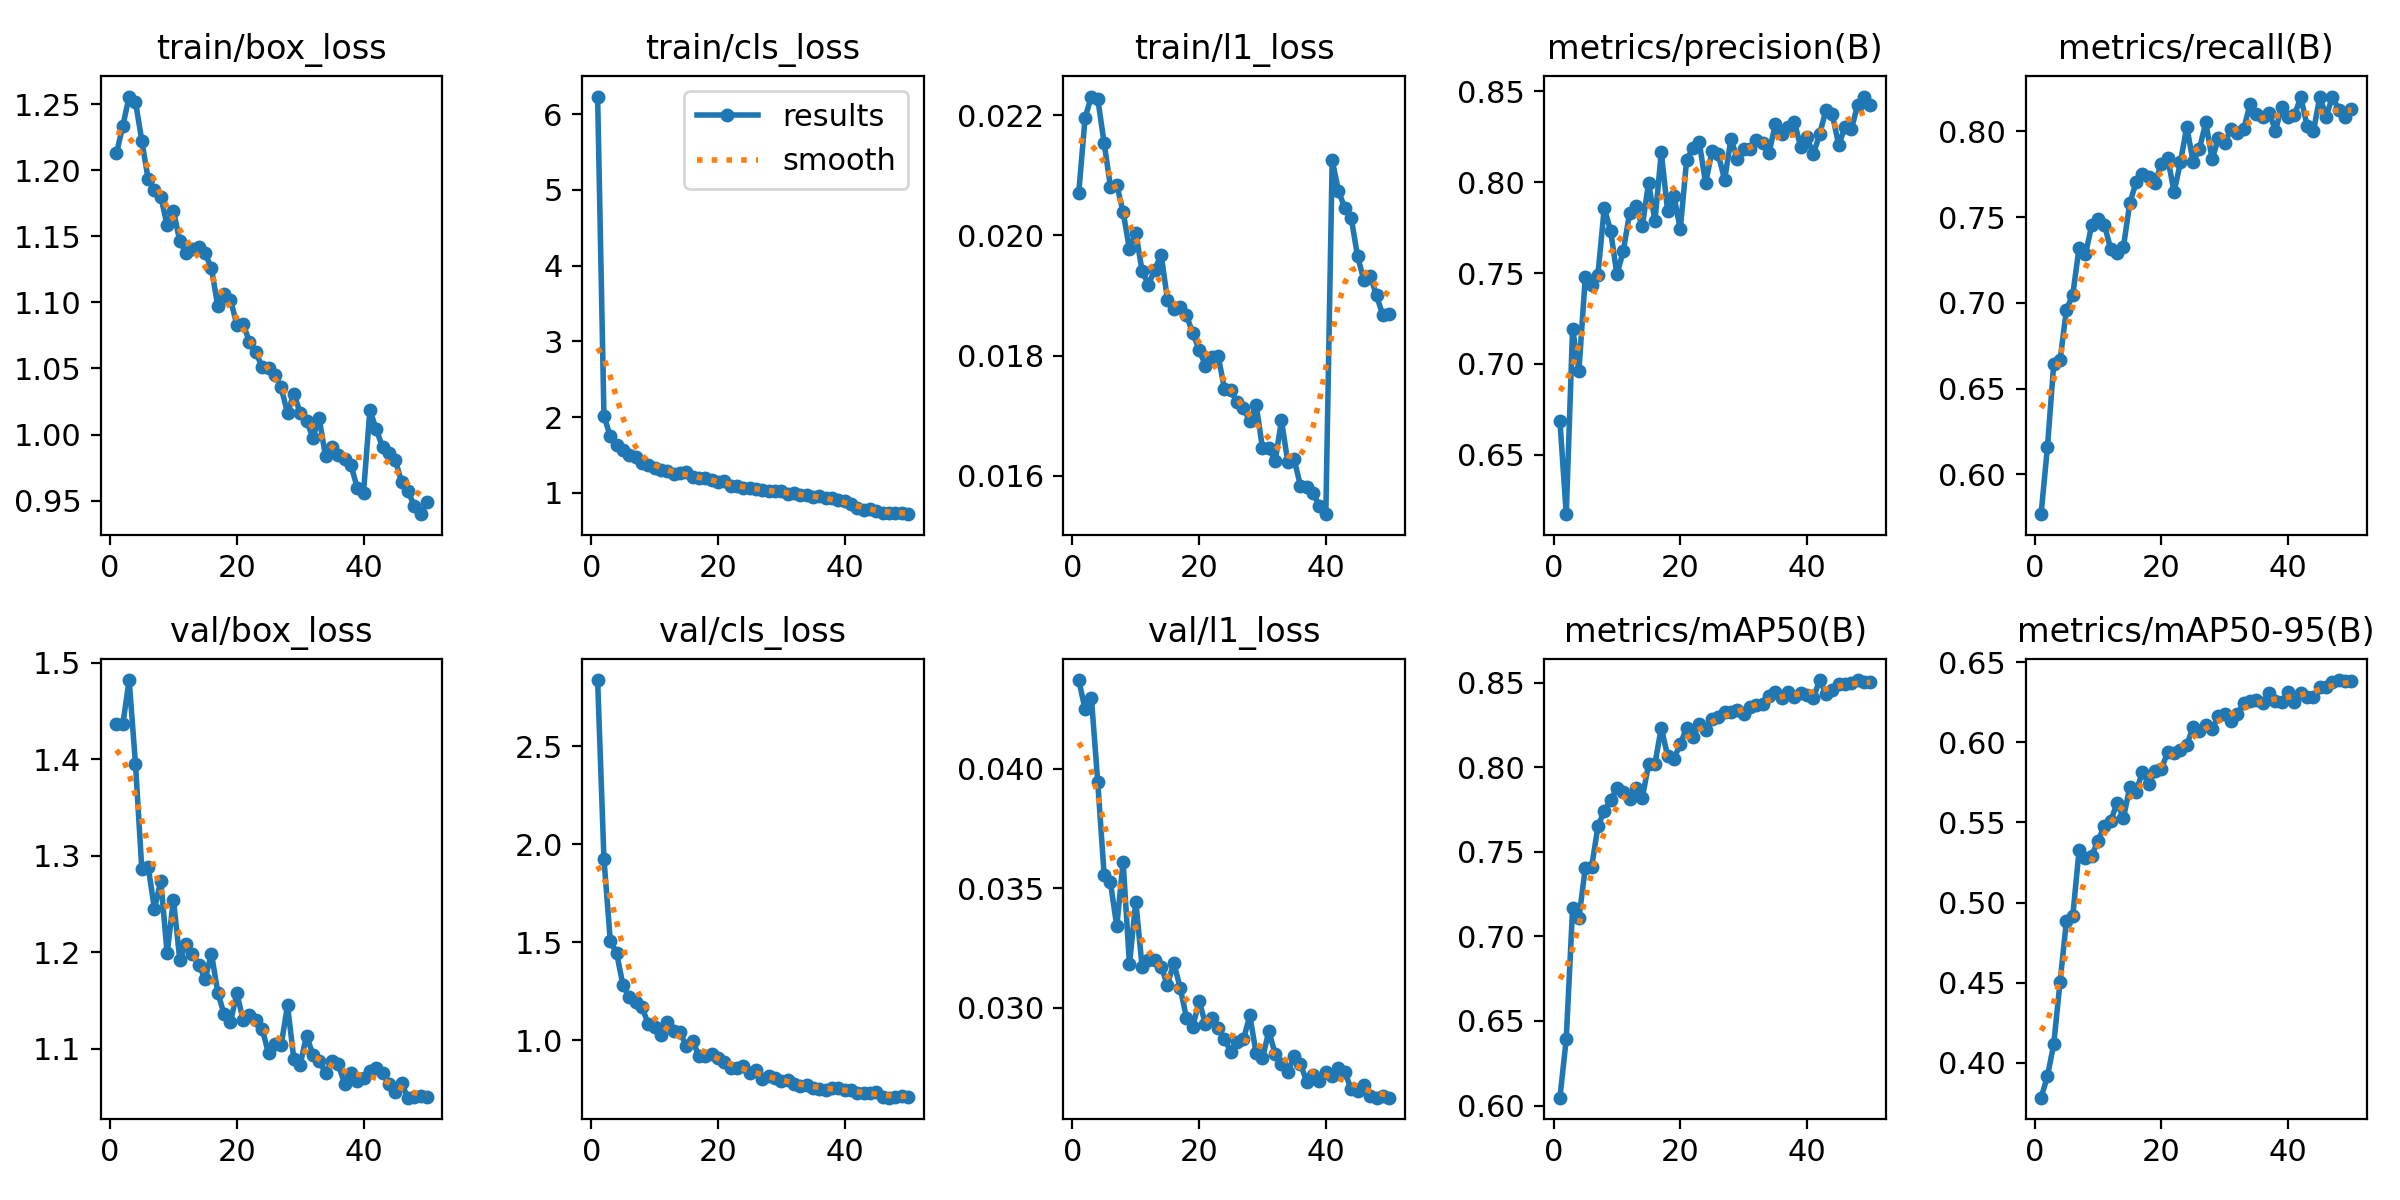

The file beside this chart, header and first rows:
epoch, time, train/box_loss, train/cls_loss, train/l1_loss, metrics/precision(B), metrics/recall(B), metrics/mAP50(B), metrics/mAP50-95(B), val/box_loss, val/cls_loss, val/l1_loss, lr/pg0, lr/pg1, lr/pg2
1, 46.08, 1.213, 6.231, 0.02071, 0.6688, 0.5768, 0.6047, 0.3782, 1.436, 2.839, 0.04372, 0.0003688, 0.0003688, 0.0003688
2, 89.92, 1.234, 2.016, 0.02196, 0.6174, 0.6157, 0.6394, 0.3915, 1.436, 1.925, 0.04249, 0.0007245, 0.0007245, 0.0007245
3, 134.2, 1.256, 1.749, 0.02231, 0.7194, 0.6642, 0.7165, 0.4117, 1.482, 1.508, 0.04295, 0.001066, 0.001066, 0.001066
4, 177.8, 1.252, 1.631, 0.02227, 0.6963, 0.6665, 0.7108, 0.4505, 1.395, 1.445, 0.03944, 0.001045, 0.001045, 0.001045
5, 221.6, 1.222, 1.57, 0.02154, 0.7476, 0.696, 0.7402, 0.4883, 1.286, 1.282, 0.03558, 0.001023, 0.001023, 0.001023
6, 265.6, 1.193, 1.497, 0.02081, 0.7436, 0.7046, 0.7409, 0.4914, 1.288, 1.22, 0.03525, 0.001001, 0.001001, 0.001001
7, 309.4, 1.185, 1.48, 0.02084, 0.7491, 0.7322, 0.765, 0.5325, 1.245, 1.197, 0.03341, 0.000979, 0.000979, 0.000979
8, 353.2, 1.18, 1.401, 0.02039, 0.7858, 0.7282, 0.7742, 0.5281, 1.274, 1.169, 0.03611, 0.000957, 0.000957, 0.000957
9, 397, 1.158, 1.371, 0.01977, 0.7732, 0.7453, 0.7805, 0.5293, 1.199, 1.084, 0.03182, 0.000935, 0.000935, 0.000935
10, 440.7, 1.169, 1.329, 0.02004, 0.7492, 0.7489, 0.7878, 0.5386, 1.254, 1.066, 0.03445, 0.000913, 0.000913, 0.000913
11, 484.6, 1.146, 1.299, 0.01941, 0.762, 0.7454, 0.7853, 0.5477, 1.192, 1.027, 0.03171, 0.000891, 0.000891, 0.000891
12, 528.7, 1.137, 1.285, 0.01918, 0.783, 0.7313, 0.7812, 0.5508, 1.209, 1.092, 0.032, 0.000869, 0.000869, 0.000869
13, 572.3, 1.14, 1.251, 0.01943, 0.7866, 0.7291, 0.7878, 0.5623, 1.198, 1.05, 0.03202, 0.000847, 0.000847, 0.000847
14, 616.3, 1.142, 1.265, 0.01968, 0.7757, 0.7326, 0.7817, 0.5527, 1.186, 1.043, 0.03173, 0.000825, 0.000825, 0.000825
15, 659.8, 1.137, 1.27, 0.01893, 0.7996, 0.7581, 0.8019, 0.5721, 1.172, 0.9704, 0.03096, 0.000803, 0.000803, 0.000803
16, 703.5, 1.126, 1.216, 0.01877, 0.7786, 0.7702, 0.8019, 0.5691, 1.198, 0.9992, 0.03189, 0.000781, 0.000781, 0.000781
17, 748.2, 1.097, 1.194, 0.0188, 0.8163, 0.7749, 0.8235, 0.5816, 1.158, 0.9193, 0.03084, 0.000759, 0.000759, 0.000759
18, 792.2, 1.107, 1.195, 0.01867, 0.7842, 0.7735, 0.8066, 0.5737, 1.135, 0.9195, 0.02959, 0.000737, 0.000737, 0.000737
19, 836.5, 1.102, 1.167, 0.01837, 0.7923, 0.77, 0.805, 0.582, 1.128, 0.933, 0.0292, 0.000715, 0.000715, 0.000715
20, 880.3, 1.083, 1.142, 0.0181, 0.7741, 0.7812, 0.8138, 0.5835, 1.157, 0.9112, 0.0303, 0.000693, 0.000693, 0.000693
21, 924.6, 1.084, 1.155, 0.01783, 0.8122, 0.7843, 0.8231, 0.5938, 1.13, 0.8916, 0.02931, 0.000671, 0.000671, 0.000671
22, 968.5, 1.07, 1.09, 0.01797, 0.8188, 0.7645, 0.8182, 0.5933, 1.135, 0.8612, 0.02959, 0.000649, 0.000649, 0.000649
23, 1014, 1.062, 1.087, 0.01799, 0.8219, 0.782, 0.8257, 0.5949, 1.13, 0.8578, 0.02915, 0.000627, 0.000627, 0.000627
24, 1058, 1.051, 1.067, 0.01745, 0.7993, 0.8026, 0.8221, 0.5981, 1.12, 0.8704, 0.0287, 0.0006051, 0.0006051, 0.0006051
25, 1102, 1.051, 1.066, 0.01742, 0.817, 0.7822, 0.8287, 0.6098, 1.095, 0.8352, 0.02815, 0.0005831, 0.0005831, 0.0005831
26, 1146, 1.045, 1.053, 0.01722, 0.8152, 0.7896, 0.8295, 0.6069, 1.105, 0.8473, 0.02859, 0.0005611, 0.0005611, 0.0005611
27, 1190, 1.036, 1.039, 0.01712, 0.8013, 0.8053, 0.8329, 0.6109, 1.104, 0.8009, 0.02868, 0.0005391, 0.0005391, 0.0005391
28, 1233, 1.016, 1.022, 0.01691, 0.8237, 0.7838, 0.8325, 0.6081, 1.145, 0.8172, 0.02968, 0.0005171, 0.0005171, 0.0005171
29, 1277, 1.031, 1.022, 0.01718, 0.8129, 0.796, 0.8337, 0.6165, 1.089, 0.8076, 0.02809, 0.0004951, 0.0004951, 0.0004951
30, 1321, 1.016, 1.025, 0.01646, 0.8183, 0.7929, 0.8314, 0.6175, 1.083, 0.7904, 0.02789, 0.0004731, 0.0004731, 0.0004731
31, 1366, 1.011, 0.9885, 0.01646, 0.8184, 0.8016, 0.8354, 0.6135, 1.113, 0.7996, 0.02902, 0.0004511, 0.0004511, 0.0004511
32, 1410, 0.9977, 0.9979, 0.01624, 0.8231, 0.7992, 0.8366, 0.6176, 1.094, 0.7796, 0.02808, 0.0004291, 0.0004291, 0.0004291
33, 1454, 1.012, 0.9742, 0.01692, 0.8217, 0.8014, 0.8376, 0.6245, 1.087, 0.7672, 0.02766, 0.0004071, 0.0004071, 0.0004071
34, 1498, 0.9836, 0.9674, 0.01622, 0.8159, 0.8162, 0.8423, 0.6258, 1.075, 0.7733, 0.02732, 0.0003851, 0.0003851, 0.0003851
35, 1543, 0.9909, 0.9499, 0.01627, 0.8317, 0.8104, 0.8446, 0.6263, 1.087, 0.7569, 0.02797, 0.0003631, 0.0003631, 0.0003631
36, 1587, 0.9844, 0.965, 0.01583, 0.8265, 0.8082, 0.8408, 0.6246, 1.084, 0.752, 0.02764, 0.0003411, 0.0003411, 0.0003411
37, 1631, 0.9819, 0.933, 0.01581, 0.83, 0.8108, 0.8444, 0.631, 1.064, 0.7487, 0.02691, 0.0003191, 0.0003191, 0.0003191
38, 1675, 0.9771, 0.9273, 0.01571, 0.8332, 0.8004, 0.8414, 0.626, 1.074, 0.7561, 0.0272, 0.0002971, 0.0002971, 0.0002971
39, 1719, 0.9598, 0.9098, 0.01549, 0.8194, 0.8144, 0.844, 0.625, 1.066, 0.7554, 0.02695, 0.0002751, 0.0002751, 0.0002751
40, 1763, 0.956, 0.898, 0.01536, 0.8245, 0.8084, 0.8427, 0.6313, 1.069, 0.7472, 0.02731, 0.0002531, 0.0002531, 0.0002531
41, 1808, 1.019, 0.8525, 0.02125, 0.8152, 0.8095, 0.8407, 0.6249, 1.077, 0.747, 0.02715, 0.0002311, 0.0002311, 0.0002311
42, 1852, 1.004, 0.7966, 0.02074, 0.8263, 0.8198, 0.8515, 0.6308, 1.08, 0.7322, 0.02747, 0.0002091, 0.0002091, 0.0002091
43, 1895, 0.9906, 0.7783, 0.02045, 0.8397, 0.8032, 0.8436, 0.628, 1.075, 0.7319, 0.02731, 0.0001871, 0.0001871, 0.0001871
44, 1938, 0.9859, 0.7815, 0.02029, 0.8373, 0.8001, 0.8458, 0.6284, 1.064, 0.7309, 0.02659, 0.0001651, 0.0001651, 0.0001651
45, 1981, 0.981, 0.7604, 0.01966, 0.8205, 0.8203, 0.8492, 0.6344, 1.055, 0.737, 0.02654, 0.0001431, 0.0001431, 0.0001431
46, 2025, 0.9641, 0.7396, 0.01925, 0.83, 0.8086, 0.8489, 0.6344, 1.064, 0.7127, 0.02675, 0.0001211, 0.0001211, 0.0001211
47, 2068, 0.9576, 0.7369, 0.01933, 0.8291, 0.8201, 0.8499, 0.6374, 1.049, 0.7078, 0.02632, 9.91012e-05, 9.91012e-05, 9.91012e-05
48, 2111, 0.946, 0.7306, 0.019, 0.8423, 0.8124, 0.8514, 0.6388, 1.05, 0.7108, 0.02624, 7.71034e-05, 7.71034e-05, 7.71034e-05
49, 2154, 0.9397, 0.7298, 0.01867, 0.847, 0.8082, 0.8506, 0.6381, 1.05, 0.7144, 0.02631, 5.51056e-05, 5.51056e-05, 5.51056e-05
50, 2197, 0.949, 0.7193, 0.01869, 0.8422, 0.8132, 0.8505, 0.6384, 1.049, 0.7122, 0.02624, 3.31078e-05, 3.31078e-05, 3.31078e-05
